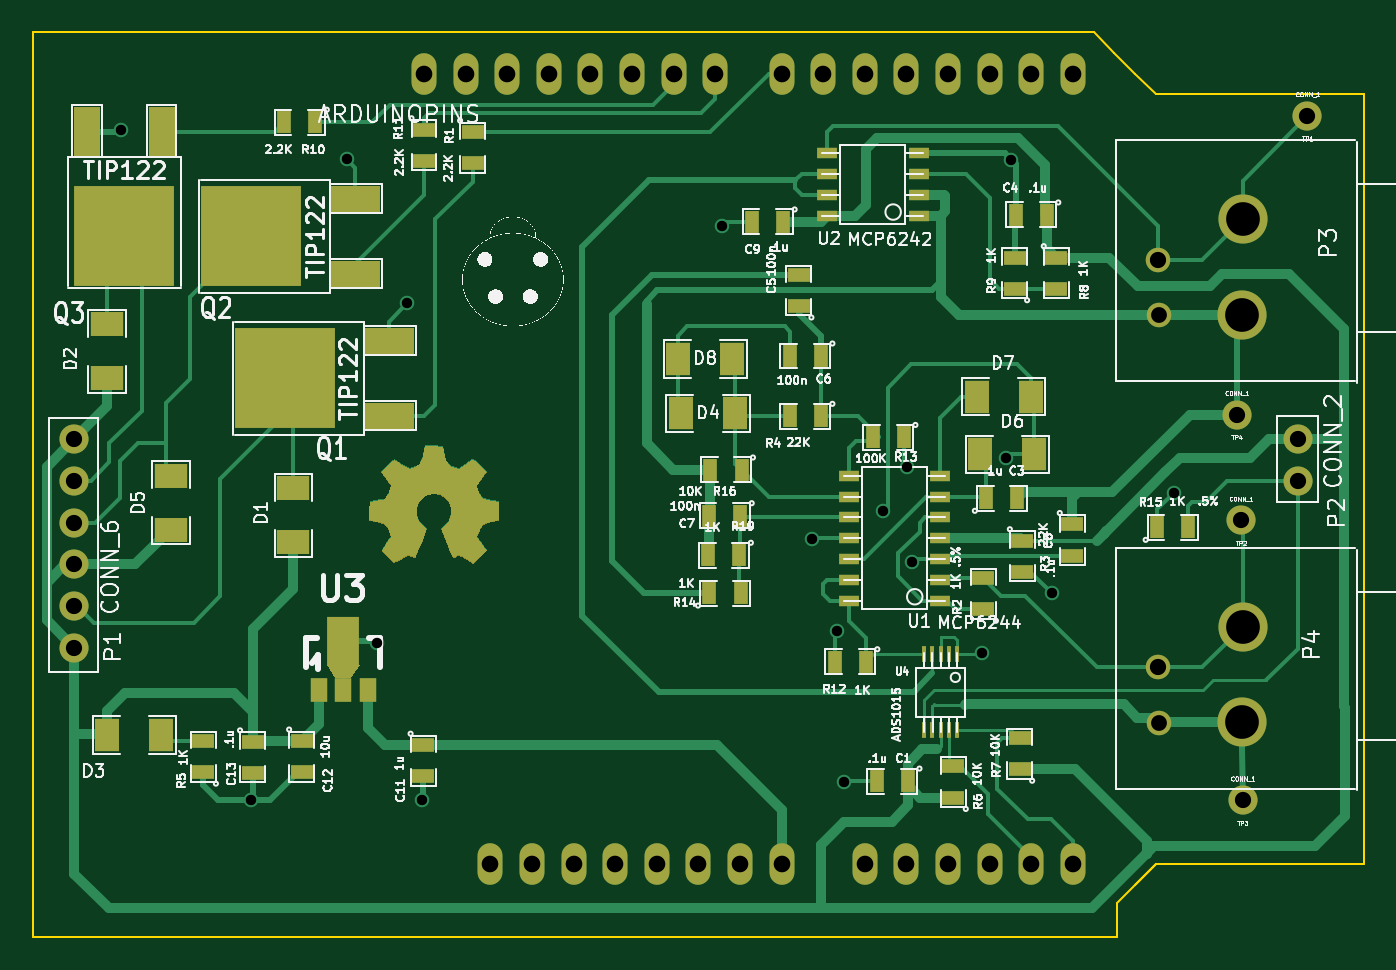
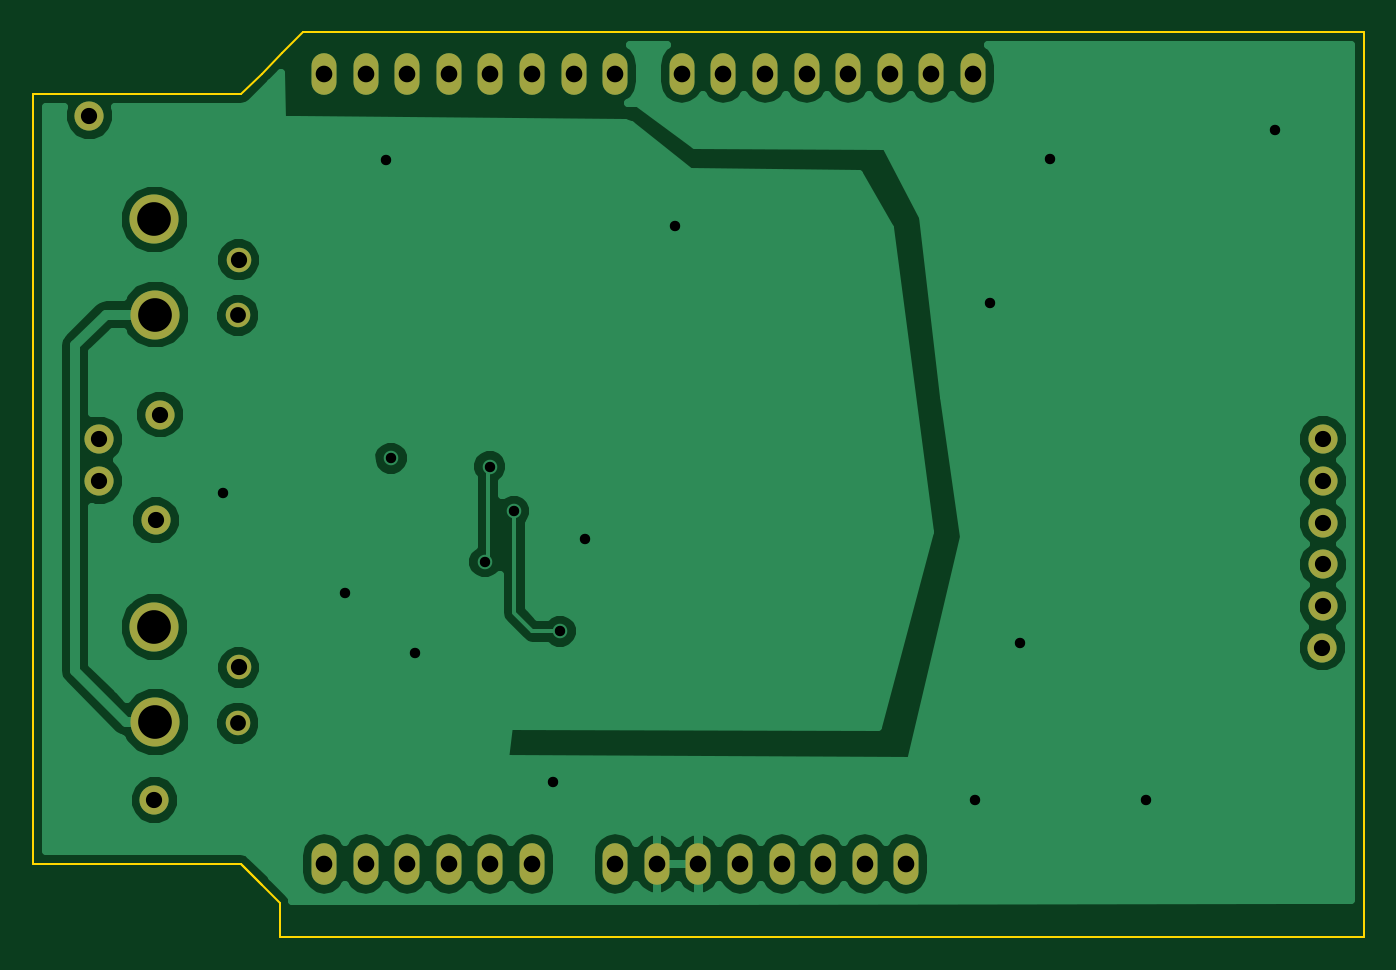
Circuit board: 8 layer files. Board 81.3 x 55.3 mm.
- bottom_copper: LadyBugShield-B_Cu.gbl (30308 bytes)
- bottom_mask: LadyBugShield-B_Mask.gbs (1354 bytes)
- bottom_silk: LadyBugShield-B_SilkS.gbo (260 bytes)
- outline: LadyBugShield-Edge_Cuts.gbr (899 bytes)
- top_copper: LadyBugShield-F_Cu.gtl (22796 bytes)
- top_mask: LadyBugShield-F_Mask.gts (6581 bytes)
- top_silk: LadyBugShield-F_SilkS.gto (140411 bytes)
- drill: LadyBugShield.drl (1201 bytes)

=== bottom_copper: LadyBugShield-B_Cu.gbl (30308 bytes, source omitted) ===
=== bottom_mask: LadyBugShield-B_Mask.gbs ===
G04 (created by PCBNEW (2013-07-07 BZR 4022)-stable) date 12/24/2014 2:10:28 AM*
%MOIN*%
G04 Gerber Fmt 3.4, Leading zero omitted, Abs format*
%FSLAX34Y34*%
G01*
G70*
G90*
G04 APERTURE LIST*
%ADD10C,0.00590551*%
%ADD11C,0.0700787*%
%ADD12O,0.06X0.1*%
%ADD13C,0.0590551*%
%ADD14C,0.11811*%
G04 APERTURE END LIST*
G54D10*
G54D11*
X63000Y-39800D03*
X62990Y-38806D03*
X62990Y-37802D03*
X62990Y-36798D03*
X62990Y-35794D03*
X62990Y-34790D03*
X92400Y-35800D03*
X92400Y-34796D03*
G54D12*
X78400Y-26000D03*
X77400Y-26000D03*
X76400Y-26000D03*
X75400Y-26000D03*
X74400Y-26000D03*
X73400Y-26000D03*
X72400Y-26000D03*
X71400Y-26000D03*
X76000Y-45000D03*
X75000Y-45000D03*
X74000Y-45000D03*
X73000Y-45000D03*
X77000Y-45000D03*
X78000Y-45000D03*
X79000Y-45000D03*
X80000Y-45000D03*
X82000Y-45000D03*
X83000Y-45000D03*
X84000Y-45000D03*
X85000Y-45000D03*
X86000Y-45000D03*
X87000Y-45000D03*
X87000Y-26000D03*
X86000Y-26000D03*
X85000Y-26000D03*
X84000Y-26000D03*
X83000Y-26000D03*
X82000Y-26000D03*
X81000Y-26000D03*
X80000Y-26000D03*
G54D13*
X89054Y-30477D03*
X89073Y-31815D03*
G54D14*
X91078Y-29509D03*
X91056Y-31797D03*
G54D13*
X89054Y-40277D03*
X89073Y-41615D03*
G54D14*
X91078Y-39309D03*
X91056Y-41597D03*
G54D11*
X92640Y-27020D03*
X90940Y-34200D03*
X91040Y-36740D03*
X91080Y-43470D03*
M02*

=== bottom_silk: LadyBugShield-B_SilkS.gbo ===
G04 (created by PCBNEW (2013-07-07 BZR 4022)-stable) date 12/24/2014 2:10:28 AM*
%MOIN*%
G04 Gerber Fmt 3.4, Leading zero omitted, Abs format*
%FSLAX34Y34*%
G01*
G70*
G90*
G04 APERTURE LIST*
%ADD10C,0.00590551*%
G04 APERTURE END LIST*
G54D10*
M02*

=== outline: LadyBugShield-Edge_Cuts.gbr ===
G04 (created by PCBNEW (2013-07-07 BZR 4022)-stable) date 12/24/2014 2:10:28 AM*
%MOIN*%
G04 Gerber Fmt 3.4, Leading zero omitted, Abs format*
%FSLAX34Y34*%
G01*
G70*
G90*
G04 APERTURE LIST*
%ADD10C,0.00590551*%
%ADD11C,0.00393701*%
G04 APERTURE END LIST*
G54D10*
G54D11*
X89001Y-45009D02*
X89001Y-44996D01*
X88065Y-45945D02*
X89001Y-45009D01*
X88065Y-46760D02*
X88065Y-45945D01*
X62060Y-46760D02*
X88060Y-46760D01*
X87993Y-46758D02*
X88011Y-46758D01*
X62063Y-46759D02*
X61998Y-46759D01*
X61997Y-45999D02*
X61997Y-46755D01*
X62000Y-25000D02*
X62000Y-46000D01*
X87500Y-25000D02*
X62000Y-25000D01*
X88000Y-25500D02*
X87500Y-25000D01*
X88500Y-26000D02*
X88000Y-25500D01*
X89000Y-26500D02*
X88500Y-26000D01*
X94000Y-26500D02*
X89000Y-26500D01*
X94000Y-45000D02*
X94000Y-26500D01*
X89000Y-45000D02*
X94000Y-45000D01*
X88500Y-45500D02*
X89000Y-45000D01*
M02*

=== top_copper: LadyBugShield-F_Cu.gtl (22796 bytes, source omitted) ===
=== top_mask: LadyBugShield-F_Mask.gts (6581 bytes, source omitted) ===
=== top_silk: LadyBugShield-F_SilkS.gto (140411 bytes, source omitted) ===
=== drill: LadyBugShield.drl ===
M48
;DRILL file {Pcbnew (2013-07-07 BZR 4022)-stable} date 12/24/2014 2:10:38 AM
;FORMAT={-:-/ absolute / inch / decimal}
FMAT,2
INCH,TZ
T1C0.025
T2C0.038
T3C0.039
T4C0.039
T5C0.040
T6C0.081
%
G90
G05
M72
T1
X6.413Y-2.736
X6.724Y-4.346
X6.9548Y-2.806
X7.028Y-3.968
X7.0994Y-3.1528
X7.136Y-4.346
X7.8555Y-2.967
X8.073Y-3.7185
X8.132Y-3.941
X8.1495Y-4.302
X8.244Y-3.652
X8.302Y-3.5448
X8.3132Y-3.7737
X8.4812Y-3.9933
X8.539Y-3.525
X8.5515Y-2.807
X8.649Y-3.849
X8.943Y-3.6075
X9.24Y-3.4796
T2
X8.9073Y-3.1815
X8.9073Y-4.1615
T3
X8.9054Y-3.0477
X8.9054Y-4.0277
T4
X6.299Y-3.479
X6.299Y-3.5794
X6.299Y-3.6798
X6.299Y-3.7802
X6.299Y-3.8806
X6.3Y-3.98
X9.094Y-3.42
X9.104Y-3.674
X9.108Y-4.347
X9.24Y-3.4796
X9.24Y-3.58
X9.264Y-2.702
T5
X7.14Y-2.6
X7.24Y-2.6
X7.3Y-4.5
X7.34Y-2.6
X7.4Y-4.5
X7.44Y-2.6
X7.5Y-4.5
X7.54Y-2.6
X7.6Y-4.5
X7.64Y-2.6
X7.7Y-4.5
X7.74Y-2.6
X7.8Y-4.5
X7.84Y-2.6
X7.9Y-4.5
X8.Y-2.6
X8.Y-4.5
X8.1Y-2.6
X8.2Y-2.6
X8.2Y-4.5
X8.3Y-2.6
X8.3Y-4.5
X8.4Y-2.6
X8.4Y-4.5
X8.5Y-2.6
X8.5Y-4.5
X8.6Y-2.6
X8.6Y-4.5
X8.7Y-2.6
X8.7Y-4.5
T6
X9.1056Y-3.1797
X9.1056Y-4.1597
X9.1078Y-2.9509
X9.1078Y-3.9309
T0
M30

